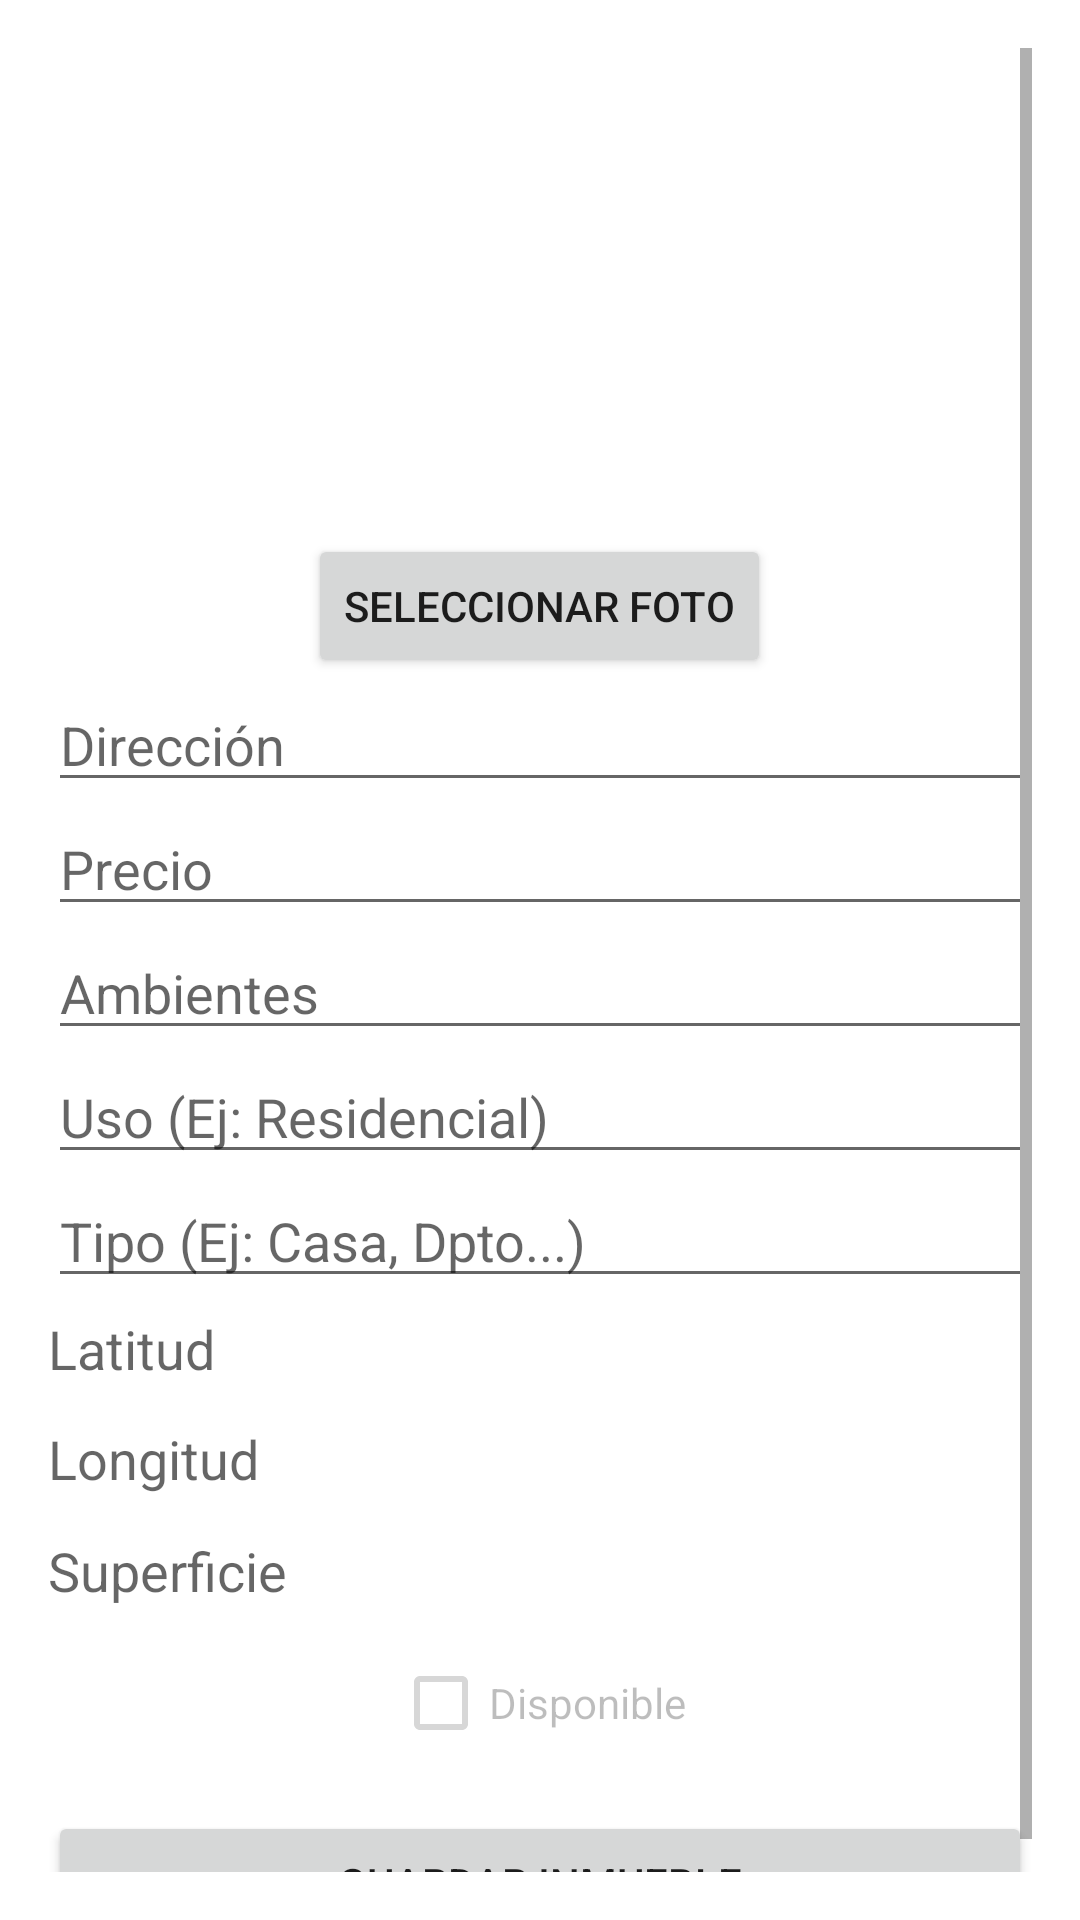

Layout XML and referenced resources for this Android screen:
<!-- AndroidManifest.xml: application theme Theme.Mov_TP03 -->
<!-- res/layout/fragment_crear_inmueble.xml -->
<?xml version="1.0" encoding="utf-8"?>
<FrameLayout xmlns:android="http://schemas.android.com/apk/res/android"
    xmlns:tools="http://schemas.android.com/tools"
    android:layout_width="match_parent"
    android:layout_height="match_parent"
    tools:context=".ui.inmuebles.CrearInmuebleFragment"
    android:id="@+id/crearInmueble">


    <ScrollView
        android:layout_width="match_parent"
        android:layout_height="match_parent"
        android:padding="16dp">

        <LinearLayout
            android:layout_width="match_parent"
            android:layout_height="wrap_content"
            android:orientation="vertical"
            android:gravity="center_horizontal"
            android:spacing="10dp">

            <ImageView
                android:id="@+id/ivFotoInmueble"
                android:layout_width="200dp"
                android:layout_height="150dp"
                android:scaleType="centerCrop"
                android:layout_marginBottom="12dp" />

            <Button
                android:id="@+id/btnSeleccionarFoto"
                android:layout_width="wrap_content"
                android:layout_height="wrap_content"
                android:text="Seleccionar Foto" />

            <EditText
                android:id="@+id/etDireccion"
                android:layout_width="match_parent"
                android:layout_height="wrap_content"
                android:hint="Dirección" />

            <EditText
                android:id="@+id/etPrecio"
                android:layout_width="match_parent"
                android:layout_height="wrap_content"
                android:inputType="numberDecimal"
                android:hint="Precio" />

            <EditText
                android:id="@+id/etAmbientes"
                android:layout_width="match_parent"
                android:layout_height="wrap_content"
                android:inputType="number"
                android:hint="Ambientes" />

            <EditText
                android:id="@+id/etUso"
                android:layout_width="match_parent"
                android:layout_height="wrap_content"
                android:hint="Uso (Ej: Residencial)" />

            <EditText
                android:id="@+id/etTipo"
                android:layout_width="match_parent"
                android:layout_height="wrap_content"
                android:hint="Tipo (Ej: Casa, Dpto...)" />

            <EditText
                android:id="@+id/etLatitud"
                android:layout_width="match_parent"
                android:layout_height="36dp"
                android:background="@null"
                android:enabled="true"
                android:hint="Latitud"
                android:inputType="numberDecimal"
                android:paddingBottom="2dp" />

            <EditText
                android:id="@+id/etLongitud"
                android:layout_width="match_parent"
                android:layout_height="37dp"
                android:background="@null"
                android:enabled="true"
                android:hint="Longitud"
                android:inputType="numberDecimal"
                android:paddingBottom="2dp" />

            <EditText
                android:id="@+id/etSuperficie"
                android:layout_width="match_parent"
                android:layout_height="38dp"
                android:background="@null"
                android:enabled="true"
                android:hint="Superficie"
                android:inputType="numberDecimal"
                android:paddingBottom="2dp" />
            <CheckBox
                android:id="@+id/cbDisponible"
                android:layout_width="wrap_content"
                android:layout_height="wrap_content"
                android:text="Disponible"
                android:enabled="false"/>

            <Button
                android:id="@+id/btnGuardarInmueble"
                android:layout_width="match_parent"
                android:layout_height="wrap_content"
                android:text="Guardar Inmueble"
                android:layout_marginTop="12dp" />

        </LinearLayout>
    </ScrollView>

</FrameLayout>
<!-- resources referenced by this layout -->
<resources>
  <style name="Theme.Mov_TP03" parent="Theme.MaterialComponents.DayNight.DarkActionBar">
          
          <item name="colorPrimary">@color/purple_500</item>
          <item name="colorPrimaryVariant">@color/purple_700</item>
          <item name="colorOnPrimary">@color/white</item>
          
          <item name="colorSecondary">@color/teal_200</item>
          <item name="colorSecondaryVariant">@color/teal_700</item>
          <item name="colorOnSecondary">@color/black</item>
          
          <item name="android:statusBarColor">?attr/colorPrimaryVariant</item>
          
      </style>
  <!-- not gathered from this repository: default colours our renderer supplied (Android Studio template values) -->
  <color name="purple_500">#FF6200EE</color>
  <color name="purple_700">#FF3700B3</color>
  <color name="teal_200">#FF03DAC5</color>
  <color name="teal_700">#FF018786</color>
  <color name="black">#FF000000</color>
  <color name="white">#FFFFFFFF</color>
</resources>
